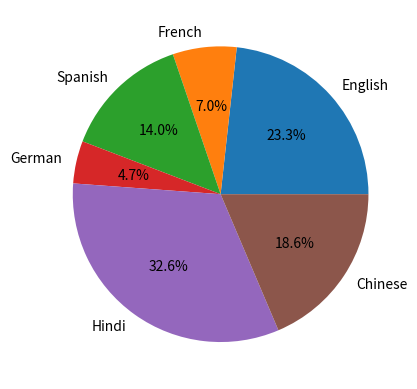

This chart was generated by the following Python code:
import matplotlib.pyplot as plt

# Pie Chart Plotting
fig, ax = plt.subplots()

languages = ['English', 'French', 'Spanish', 'German', 'Hindi', 'Chinese']      # X-axis
num_of_people = [100, 30, 60, 20, 140, 80]              # Y-axis

# first argument takes the number by which pie slices must occur, second argument are the labels to the pie slices and third argument is the precision by which the pie slices must cut and can be seen to the viewer % % indicates to use character % sign with number 1.1f. It is used to format a string literal.

ax.pie(num_of_people, labels=languages, autopct="%1.1f%%")    
plt.show()